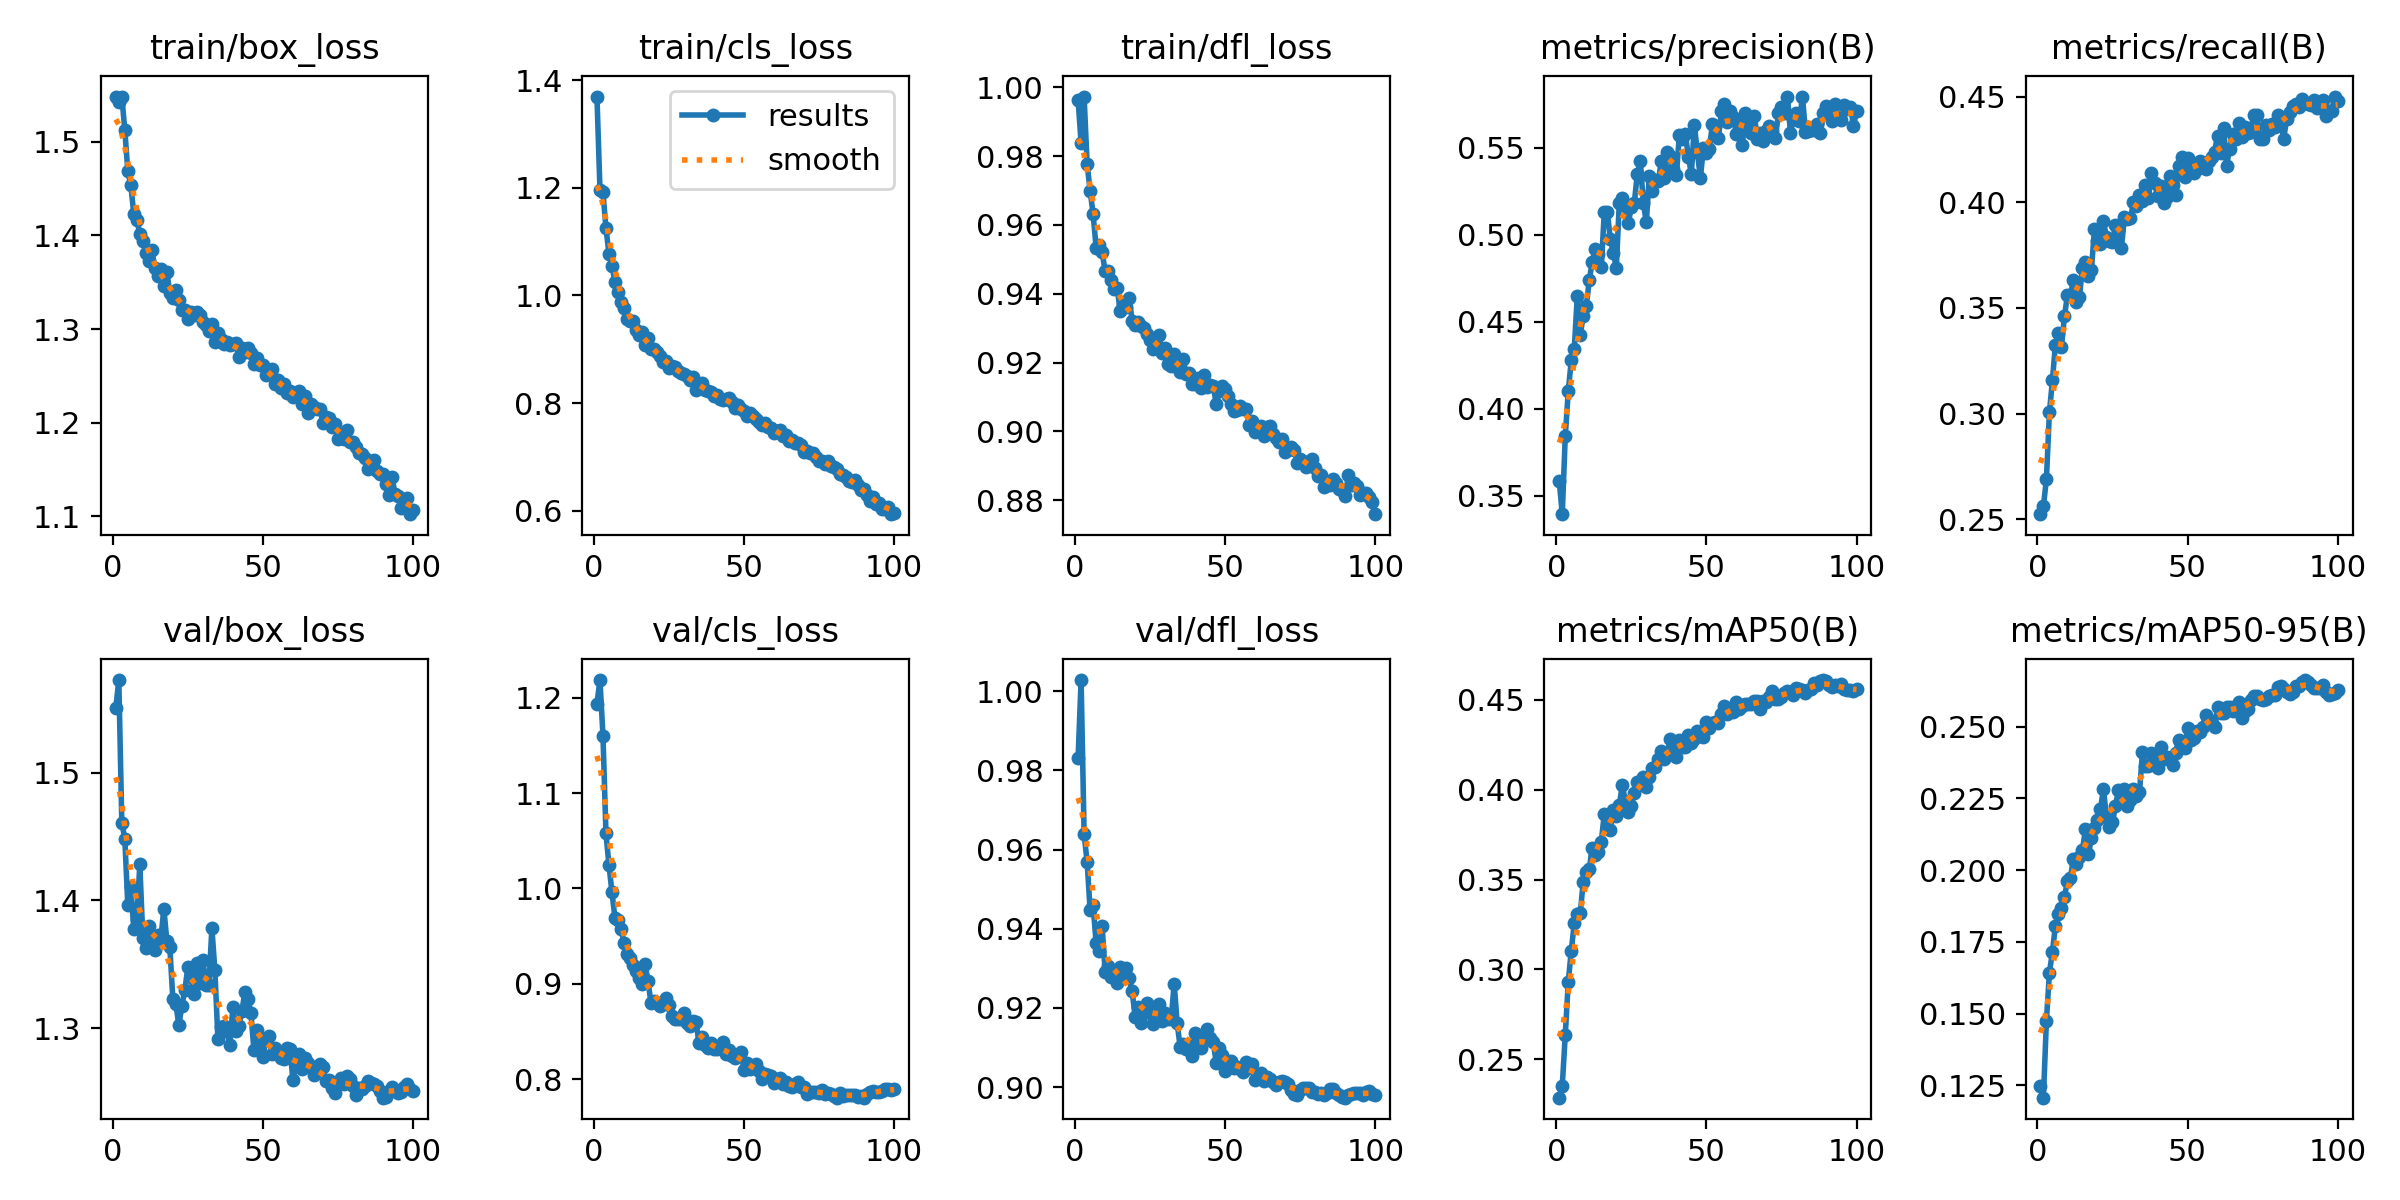

Values plotted in this chart, from the file beside it:
epoch, time, train/box_loss, train/cls_loss, train/dfl_loss, metrics/precision(B), metrics/recall(B), metrics/mAP50(B), metrics/mAP50-95(B), val/box_loss, val/cls_loss, val/dfl_loss, lr/pg0, lr/pg1, lr/pg2
1, 396.2, 1.548, 1.37, 0.9963, 0.3582, 0.2524, 0.2287, 0.1248, 1.55, 1.194, 0.9831, 0.06712, 0.0003321, 0.0003321
2, 750.4, 1.542, 1.197, 0.9839, 0.3393, 0.2562, 0.2352, 0.1207, 1.573, 1.219, 1.003, 0.03412, 0.0006588, 0.0006588
3, 1104, 1.548, 1.191, 0.9973, 0.3841, 0.269, 0.2635, 0.1475, 1.461, 1.16, 0.9638, 0.001102, 0.000979, 0.000979
4, 1457, 1.513, 1.125, 0.9777, 0.41, 0.3006, 0.293, 0.1642, 1.448, 1.058, 0.9569, 0.0009703, 0.0009703, 0.0009703
5, 1811, 1.468, 1.077, 0.97, 0.4278, 0.3157, 0.3105, 0.1716, 1.396, 1.024, 0.9448, 0.0009604, 0.0009604, 0.0009604
6, 2164, 1.454, 1.055, 0.9631, 0.4341, 0.3327, 0.3256, 0.1807, 1.41, 0.996, 0.9459, 0.0009505, 0.0009505, 0.0009505
7, 2516, 1.423, 1.025, 0.9534, 0.4646, 0.3384, 0.331, 0.1846, 1.377, 0.9688, 0.9364, 0.0009406, 0.0009406, 0.0009406
8, 2868, 1.416, 1.006, 0.9542, 0.4426, 0.3315, 0.3316, 0.1867, 1.386, 0.9672, 0.9344, 0.0009307, 0.0009307, 0.0009307
9, 3220, 1.402, 0.9873, 0.9521, 0.4534, 0.346, 0.3489, 0.1905, 1.428, 0.9578, 0.9407, 0.0009208, 0.0009208, 0.0009208
10, 3570, 1.394, 0.9769, 0.9465, 0.4589, 0.356, 0.3544, 0.1963, 1.371, 0.9431, 0.9292, 0.0009109, 0.0009109, 0.0009109
11, 3919, 1.382, 0.9566, 0.9467, 0.4739, 0.3561, 0.3558, 0.1973, 1.363, 0.9313, 0.9306, 0.000901, 0.000901, 0.000901
12, 4273, 1.373, 0.9528, 0.944, 0.4846, 0.3631, 0.3678, 0.2041, 1.38, 0.9265, 0.9277, 0.0008911, 0.0008911, 0.0008911
13, 4626, 1.384, 0.9518, 0.9415, 0.4921, 0.3528, 0.3637, 0.202, 1.367, 0.9198, 0.9283, 0.0008812, 0.0008812, 0.0008812
14, 4977, 1.365, 0.9362, 0.9418, 0.4889, 0.3552, 0.3656, 0.2046, 1.361, 0.9139, 0.9264, 0.0008713, 0.0008713, 0.0008713
15, 5331, 1.356, 0.9259, 0.935, 0.4813, 0.369, 0.371, 0.207, 1.373, 0.9061, 0.9304, 0.0008614, 0.0008614, 0.0008614
16, 5683, 1.364, 0.9316, 0.9366, 0.5131, 0.3717, 0.3866, 0.2143, 1.37, 0.8998, 0.9283, 0.0008515, 0.0008515, 0.0008515
17, 6033, 1.346, 0.9075, 0.9362, 0.5133, 0.3651, 0.3794, 0.2055, 1.394, 0.9208, 0.9301, 0.0008416, 0.0008416, 0.0008416
18, 6383, 1.361, 0.92, 0.9388, 0.4975, 0.3681, 0.3778, 0.2112, 1.369, 0.9031, 0.9275, 0.0008317, 0.0008317, 0.0008317
19, 6730, 1.339, 0.8997, 0.9322, 0.4896, 0.3874, 0.3888, 0.2148, 1.363, 0.8796, 0.9242, 0.0008218, 0.0008218, 0.0008218
20, 7080, 1.334, 0.8995, 0.9309, 0.4809, 0.3816, 0.3856, 0.2176, 1.323, 0.8816, 0.9177, 0.0008119, 0.0008119, 0.0008119
21, 7427, 1.341, 0.8943, 0.9317, 0.5185, 0.3802, 0.3916, 0.2214, 1.319, 0.8798, 0.9203, 0.000802, 0.000802, 0.000802
22, 7770, 1.33, 0.8874, 0.9306, 0.5214, 0.391, 0.4025, 0.2282, 1.302, 0.8766, 0.9162, 0.0007921, 0.0007921, 0.0007921
23, 8113, 1.321, 0.8766, 0.9301, 0.5163, 0.3835, 0.3936, 0.2185, 1.317, 0.8806, 0.9195, 0.0007822, 0.0007822, 0.0007822
24, 8454, 1.32, 0.8778, 0.9282, 0.507, 0.3815, 0.3877, 0.215, 1.33, 0.8852, 0.9211, 0.0007723, 0.0007723, 0.0007723
25, 8796, 1.311, 0.8655, 0.9264, 0.5158, 0.381, 0.3911, 0.2168, 1.348, 0.8782, 0.9187, 0.0007624, 0.0007624, 0.0007624
26, 9138, 1.318, 0.8693, 0.924, 0.5184, 0.389, 0.3983, 0.2223, 1.34, 0.8664, 0.9159, 0.0007525, 0.0007525, 0.0007525
27, 9481, 1.315, 0.8675, 0.9255, 0.5349, 0.3868, 0.4042, 0.228, 1.327, 0.8628, 0.9189, 0.0007426, 0.0007426, 0.0007426
28, 9824, 1.318, 0.8592, 0.9279, 0.5424, 0.3786, 0.4032, 0.2238, 1.351, 0.8634, 0.9211, 0.0007327, 0.0007327, 0.0007327
29, 10166, 1.315, 0.8552, 0.9227, 0.5181, 0.3932, 0.4068, 0.2282, 1.335, 0.8628, 0.9166, 0.0007228, 0.0007228, 0.0007228
30, 10509, 1.308, 0.8536, 0.9243, 0.5072, 0.3919, 0.4014, 0.2225, 1.354, 0.8691, 0.9186, 0.0007129, 0.0007129, 0.0007129
31, 10851, 1.304, 0.8505, 0.9195, 0.5338, 0.3923, 0.4069, 0.2244, 1.334, 0.8585, 0.9172, 0.000703, 0.000703, 0.000703
32, 11192, 1.297, 0.8436, 0.9191, 0.525, 0.4, 0.4122, 0.2283, 1.333, 0.8558, 0.9172, 0.0006931, 0.0006931, 0.0006931
33, 11536, 1.306, 0.8475, 0.9225, 0.5314, 0.3982, 0.4126, 0.2258, 1.378, 0.861, 0.9261, 0.0006832, 0.0006832, 0.0006832
34, 11878, 1.286, 0.8244, 0.92, 0.5307, 0.4036, 0.417, 0.2273, 1.345, 0.8596, 0.9162, 0.0006733, 0.0006733, 0.0006733
35, 12218, 1.296, 0.8338, 0.9173, 0.5426, 0.4008, 0.4217, 0.2412, 1.292, 0.8382, 0.91, 0.0006634, 0.0006634, 0.0006634
36, 12561, 1.29, 0.8363, 0.921, 0.5325, 0.4082, 0.4173, 0.2364, 1.301, 0.8442, 0.9109, 0.0006535, 0.0006535, 0.0006535
37, 12903, 1.284, 0.8235, 0.9168, 0.5478, 0.4021, 0.4205, 0.2362, 1.301, 0.8357, 0.9095, 0.0006436, 0.0006436, 0.0006436
38, 13246, 1.286, 0.8231, 0.917, 0.5455, 0.414, 0.4283, 0.2409, 1.297, 0.8331, 0.9105, 0.0006337, 0.0006337, 0.0006337
39, 13589, 1.283, 0.8209, 0.9138, 0.5377, 0.4092, 0.4237, 0.2403, 1.287, 0.8378, 0.908, 0.0006238, 0.0006238, 0.0006238
40, 13931, 1.284, 0.813, 0.9137, 0.5341, 0.4032, 0.418, 0.2354, 1.316, 0.8313, 0.9138, 0.0006139, 0.0006139, 0.0006139
41, 14273, 1.286, 0.8145, 0.9155, 0.5573, 0.4076, 0.4276, 0.2428, 1.298, 0.8315, 0.9118, 0.000604, 0.000604, 0.000604
42, 14616, 1.27, 0.8072, 0.9126, 0.555, 0.3998, 0.4238, 0.2387, 1.302, 0.8323, 0.9098, 0.0005941, 0.0005941, 0.0005941
43, 14959, 1.28, 0.8059, 0.9165, 0.5579, 0.4027, 0.4236, 0.2393, 1.314, 0.8384, 0.9127, 0.0005842, 0.0005842, 0.0005842
44, 15300, 1.276, 0.8078, 0.9127, 0.5449, 0.4126, 0.4302, 0.2389, 1.328, 0.8259, 0.9147, 0.0005743, 0.0005743, 0.0005743
45, 15642, 1.279, 0.8085, 0.9136, 0.5349, 0.4084, 0.426, 0.2367, 1.323, 0.8302, 0.9124, 0.0005644, 0.0005644, 0.0005644
46, 15984, 1.274, 0.8024, 0.9133, 0.563, 0.4037, 0.428, 0.2408, 1.312, 0.8246, 0.9114, 0.0005545, 0.0005545, 0.0005545
47, 16327, 1.262, 0.7908, 0.908, 0.5474, 0.417, 0.4326, 0.2453, 1.283, 0.8219, 0.9062, 0.0005446, 0.0005446, 0.0005446
48, 16670, 1.269, 0.7971, 0.9117, 0.5326, 0.4216, 0.4304, 0.2428, 1.298, 0.8254, 0.91, 0.0005347, 0.0005347, 0.0005347
49, 17012, 1.262, 0.7897, 0.9131, 0.5497, 0.4121, 0.4294, 0.2425, 1.292, 0.8288, 0.9081, 0.0005248, 0.0005248, 0.0005248
50, 17353, 1.262, 0.7853, 0.9123, 0.5471, 0.421, 0.4377, 0.2495, 1.277, 0.8097, 0.9042, 0.0005149, 0.0005149, 0.0005149
51, 17696, 1.251, 0.7751, 0.9103, 0.5494, 0.4164, 0.4342, 0.2454, 1.291, 0.8164, 0.9066, 0.000505, 0.000505, 0.000505
52, 18038, 1.254, 0.7817, 0.9078, 0.5636, 0.4137, 0.4373, 0.246, 1.294, 0.8107, 0.9067, 0.0004951, 0.0004951, 0.0004951
53, 18380, 1.257, 0.7751, 0.9059, 0.5626, 0.4159, 0.4375, 0.2486, 1.279, 0.8135, 0.9049, 0.0004852, 0.0004852, 0.0004852
54, 18721, 1.241, 0.7701, 0.9063, 0.5556, 0.4197, 0.4373, 0.2483, 1.284, 0.8158, 0.9052, 0.0004753, 0.0004753, 0.0004753
55, 19078, 1.246, 0.7657, 0.9074, 0.5709, 0.418, 0.4423, 0.25, 1.281, 0.8086, 0.9047, 0.0004654, 0.0004654, 0.0004654
56, 19422, 1.237, 0.76, 0.9065, 0.575, 0.4157, 0.4464, 0.2542, 1.277, 0.8004, 0.9037, 0.0004555, 0.0004555, 0.0004555
57, 19766, 1.241, 0.7626, 0.9066, 0.5648, 0.4196, 0.4421, 0.2525, 1.276, 0.8051, 0.9064, 0.0004456, 0.0004456, 0.0004456
58, 20112, 1.231, 0.7546, 0.9019, 0.5713, 0.4212, 0.4447, 0.2513, 1.285, 0.8045, 0.9048, 0.0004357, 0.0004357, 0.0004357
59, 20458, 1.233, 0.7532, 0.903, 0.5676, 0.4239, 0.4434, 0.25, 1.284, 0.8033, 0.9059, 0.0004258, 0.0004258, 0.0004258
60, 20804, 1.227, 0.7437, 0.8998, 0.558, 0.4315, 0.4488, 0.2568, 1.259, 0.7955, 0.9019, 0.0004159, 0.0004159, 0.0004159
... 40 more rows
